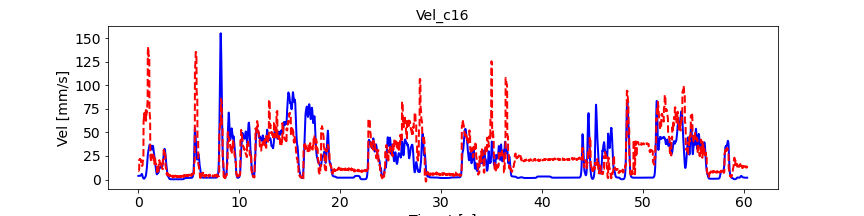

The data file committed next to this chart (first rows):
, pred_vel, pred_vel_x, pred_vel_y, label_vel, label_vel_x, label_vel_y
0, 9.322, 2.482, 7.989, 3.885, -0.6148, 3.546
1, 9.222, 2.452, 8.119, 3.887, -0.611, 3.586
2, 9.209, 2.43, 8.213, 3.888, -0.6018, 3.619
3, 9.282, 2.423, 8.271, 3.889, -0.5871, 3.646
4, 9.406, 2.352, 8.14, 3.889, -0.5663, 3.667
5, 9.561, 2.286, 7.991, 3.889, -0.5388, 3.684
6, 9.781, 2.212, 7.737, 3.887, -0.5038, 3.696
7, 10.1, 2.076, 7.548, 3.886, -0.4603, 3.704
8, 10.44, 1.93, 7.33, 3.883, -0.407, 3.708
9, 10.85, 1.764, 7.091, 3.88, -0.3422, 3.709
10, 21.12, 7.143, 13.8, 3.878, -0.2877, 3.706
11, 20.94, 7.113, 13.97, 3.878, -0.2418, 3.699
12, 20.81, 7.109, 14.13, 3.879, -0.2031, 3.688
13, 20.77, 7.138, 14.21, 3.881, -0.1706, 3.673
14, 20.8, 7.118, 14.17, 3.885, -0.1431, 3.654
15, 20.86, 7.112, 14.11, 3.891, -0.12, 3.629
16, 21.02, 7.063, 14, 3.899, -0.1004, 3.598
17, 21.26, 6.967, 13.84, 3.909, -0.08391, 3.561
18, 21.54, 6.888, 13.64, 3.921, -0.0699, 3.515
19, 21.91, 6.796, 13.39, 3.936, -0.05799, 3.46
20, 21.77, 6.537, 11.5, 3.954, -0.04781, 3.393
21, 21.4, 6.526, 11.7, 3.975, -0.03907, 3.314
22, 21.09, 6.538, 11.88, 4.002, -0.0315, 3.219
23, 20.84, 6.588, 12.05, 4.033, -0.02488, 3.106
24, 20.68, 6.582, 12.06, 4.07, -0.019, 2.971
25, 20.53, 6.584, 12.08, 4.115, -0.01369, 2.81
26, 20.48, 6.545, 12.03, 4.168, -0.008797, 2.619
27, 20.53, 6.472, 11.92, 4.232, -0.004164, 2.392
28, 20.66, 6.405, 11.81, 4.307, 0.0003434, 2.121
29, 20.84, 6.319, 11.63, 4.397, 0.004861, 1.799
30, 18.8, 4.349, 7.119, 4.504, 0.009525, 1.417
31, 18.45, 4.349, 7.286, 4.631, 0.01447, 0.9617
32, 18.15, 4.367, 7.442, 4.782, 0.01986, 0.4206
33, 17.92, 4.413, 7.594, 4.962, 0.02584, -0.2228
34, 17.77, 4.405, 7.578, 5.175, 0.03259, -0.9877
35, 17.63, 4.405, 7.568, 5.429, 0.04033, -1.897
36, 17.57, 4.384, 7.452, 5.626, 0.04927, -2.643
37, 17.61, 4.317, 7.353, 5.77, 0.05969, -3.247
38, 17.74, 4.244, 7.239, 5.866, 0.0719, -3.727
39, 17.91, 4.152, 7.067, 5.918, 0.08627, -4.099
40, 14.87, 0.03249, 7.838, 5.926, 0.1032, -4.373
41, 14.67, 0.02208, 7.989, 5.891, 0.1233, -4.557
42, 14.52, 0.03235, 8.116, 5.812, 0.147, -4.657
43, 14.44, 0.07195, 8.238, 5.687, 0.1752, -4.676
44, 14.44, 0.04794, 8.188, 5.511, 0.2086, -4.614
45, 14.44, 0.03236, 8.138, 5.28, 0.2483, -4.47
46, 14.5, 0.01289, 7.938, 4.951, 0.2954, -4.203
47, 14.66, -0.05617, 7.801, 4.514, 0.3514, -3.806
48, 14.88, -0.1488, 7.658, 3.956, 0.4179, -3.267
49, 15.16, -0.2684, 7.492, 3.488, 0.4708, -2.817
50, 18.56, -3.528, -15.66, 3.098, 0.5115, -2.442
51, 18.86, -3.569, -15.84, 2.773, 0.5414, -2.132
52, 19.21, -3.618, -16.04, 2.503, 0.5612, -1.876
53, 19.65, -3.71, -16.4, 2.28, 0.5717, -1.668
54, 20.13, -3.784, -16.75, 2.099, 0.5731, -1.501
55, 20.6, -3.854, -17.1, 1.952, 0.5655, -1.37
56, 21.08, -3.883, -17.6, 1.837, 0.5486, -1.272
57, 21.67, -3.971, -17.96, 1.717, 0.5219, -1.158
58, 22.3, -4.098, -18.34, 1.59, 0.4847, -1.027
59, 22.94, -4.245, -18.74, 1.452, 0.4358, -0.8726
... 7,171 more rows
